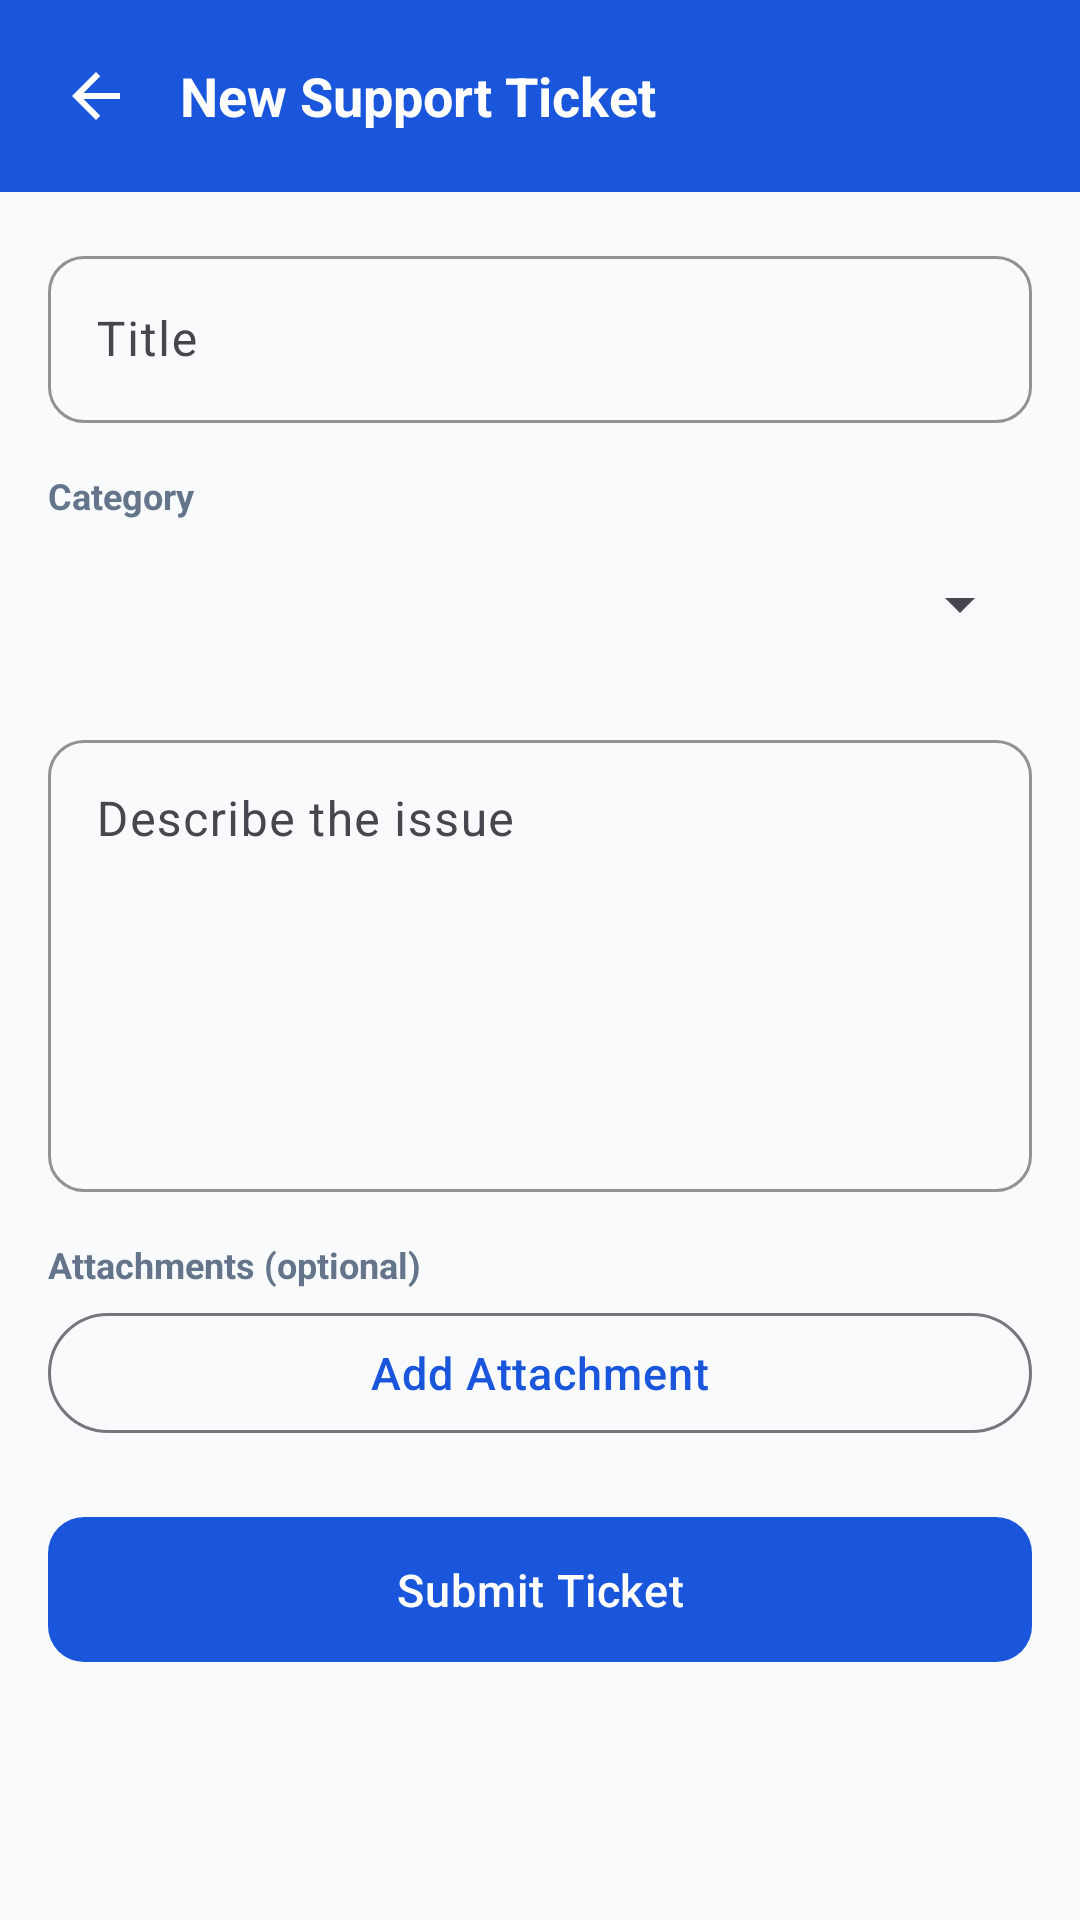

Layout XML and referenced resources for this Android screen:
<!-- AndroidManifest.xml: application theme Theme.StudentPortal -->
<!-- res/layout/activity_support_ticket_create.xml -->
<?xml version="1.0" encoding="utf-8"?>
<LinearLayout xmlns:android="http://schemas.android.com/apk/res/android"
    xmlns:app="http://schemas.android.com/apk/res-auto"
    android:layout_width="match_parent"
    android:layout_height="match_parent"
    android:orientation="vertical">

    <LinearLayout
        android:layout_width="match_parent"
        android:layout_height="wrap_content"
        android:background="@color/primary"
        android:gravity="center_vertical"
        android:orientation="horizontal"
        android:padding="12dp">

        <ImageButton
            android:id="@+id/btnBack"
            android:layout_width="40dp"
            android:layout_height="40dp"
            android:background="?attr/selectableItemBackgroundBorderless"
            android:contentDescription="@string/support_create_title"
            android:src="@drawable/ic_arrow_back"
            app:tint="@android:color/white" />

        <TextView
            android:layout_width="wrap_content"
            android:layout_height="wrap_content"
            android:layout_marginStart="8dp"
            android:text="@string/support_create_title"
            android:textColor="@android:color/white"
            android:textSize="18sp"
            android:textStyle="bold" />
    </LinearLayout>

    <ScrollView
        android:layout_width="match_parent"
        android:layout_height="0dp"
        android:layout_weight="1"
        android:fillViewport="true">

        <LinearLayout
            android:layout_width="match_parent"
            android:layout_height="wrap_content"
            android:orientation="vertical"
            android:padding="16dp">

            <com.google.android.material.textfield.TextInputLayout
                android:id="@+id/titleLayout"
                android:layout_width="match_parent"
                android:layout_height="wrap_content"
                android:hint="@string/support_hint_title">

                <com.google.android.material.textfield.TextInputEditText
                    android:id="@+id/inputTitle"
                    android:layout_width="match_parent"
                    android:layout_height="wrap_content"
                    android:inputType="textCapSentences"
                    android:maxLength="500" />
            </com.google.android.material.textfield.TextInputLayout>

            <TextView
                android:layout_width="wrap_content"
                android:layout_height="wrap_content"
                android:layout_marginTop="16dp"
                android:text="@string/support_category"
                android:textColor="@color/text_secondary"
                android:textSize="12sp"
                android:textStyle="bold" />

            <Spinner
                android:id="@+id/categorySpinner"
                android:layout_width="match_parent"
                android:layout_height="48dp"
                android:layout_marginTop="4dp" />

            <com.google.android.material.textfield.TextInputLayout
                android:id="@+id/descriptionLayout"
                android:layout_width="match_parent"
                android:layout_height="wrap_content"
                android:layout_marginTop="16dp"
                android:hint="@string/support_hint_description">

                <com.google.android.material.textfield.TextInputEditText
                    android:id="@+id/inputDescription"
                    android:layout_width="match_parent"
                    android:layout_height="wrap_content"
                    android:gravity="top"
                    android:inputType="textMultiLine|textCapSentences"
                    android:minLines="6" />
            </com.google.android.material.textfield.TextInputLayout>

            <TextView
                android:layout_width="wrap_content"
                android:layout_height="wrap_content"
                android:layout_marginTop="16dp"
                android:text="@string/support_attachments_optional"
                android:textColor="@color/text_secondary"
                android:textSize="12sp"
                android:textStyle="bold" />

            <com.google.android.material.chip.ChipGroup
                android:id="@+id/attachmentChips"
                android:layout_width="match_parent"
                android:layout_height="wrap_content"
                android:layout_marginTop="4dp"
                android:visibility="gone" />

            <com.google.android.material.button.MaterialButton
                android:id="@+id/btnAttach"
                style="?attr/materialButtonOutlinedStyle"
                android:layout_width="match_parent"
                android:layout_height="wrap_content"
                android:layout_marginTop="4dp"
                android:text="@string/support_add_attachment" />

            <com.google.android.material.button.MaterialButton
                android:id="@+id/btnSubmit"
                android:layout_width="match_parent"
                android:layout_height="wrap_content"
                android:layout_marginTop="20dp"
                android:text="@string/support_submit" />

            <ProgressBar
                android:id="@+id/progress"
                android:layout_width="wrap_content"
                android:layout_height="wrap_content"
                android:layout_gravity="center_horizontal"
                android:layout_marginTop="12dp"
                android:visibility="gone" />
        </LinearLayout>
    </ScrollView>
</LinearLayout>
<!-- resources referenced by this layout -->
<resources>
  <color name="primary">#1A56DB</color>
  <color name="text_secondary">#64748B</color>
  <!-- drawable ic_arrow_back (drawable) -->
  <vector xmlns:android="http://schemas.android.com/apk/res/android"
      android:width="24dp" android:height="24dp"
      android:viewportWidth="24" android:viewportHeight="24"
      android:tint="@color/white">
      <path android:fillColor="@android:color/white" android:pathData="M20,11H7.83l5.59,-5.59L12,4l-8,8 8,8 1.41,-1.41L7.83,13H20v-2z"/>
  </vector>
  <string name="support_add_attachment">Add Attachment</string>
  <string name="support_attachments_optional">Attachments (optional)</string>
  <string name="support_category">Category</string>
  <string name="support_create_title">New Support Ticket</string>
  <string name="support_hint_description">Describe the issue</string>
  <string name="support_hint_title">Title</string>
  <string name="support_submit">Submit Ticket</string>
  <style name="Theme.StudentPortal" parent="Theme.Material3.DayNight.NoActionBar">
          <item name="colorPrimary">@color/primary</item>
          <item name="colorPrimaryDark">@color/primary_dark</item>
          <item name="colorOnPrimary">@color/on_primary</item>
          <item name="colorSecondary">@color/accent</item>
          <item name="colorOnSecondary">@color/white</item>
          <item name="colorError">@color/error</item>
          <item name="android:colorBackground">@color/background</item>
          <item name="colorSurface">@color/surface</item>
          <item name="colorOnSurface">@color/text_primary</item>
  
          <item name="android:statusBarColor">@color/primary_dark</item>
          <item name="android:navigationBarColor">@color/surface</item>
          <item name="android:windowLightStatusBar">false</item>
  
          
          <item name="android:windowOptOutEdgeToEdgeEnforcement" tools:targetApi="35">true</item>
  
          <item name="android:windowAnimationStyle">@style/WindowAnimationSlide</item>
  
          <item name="materialButtonStyle">@style/Widget.StudentPortal.Button</item>
          <item name="textInputStyle">@style/Widget.StudentPortal.TextInput</item>
      </style>
  <color name="white">#FFFFFF</color>
  <color name="primary_dark">#1E429F</color>
  <color name="on_primary">#FFFFFF</color>
  <color name="accent">#C9A227</color>
  <color name="error">#EF4444</color>
  <color name="background">#F8FAFC</color>
  <color name="surface">#FFFFFF</color>
  <color name="text_primary">#0F172A</color>
  <style name="WindowAnimationSlide">
          <item name="android:activityOpenEnterAnimation">@anim/slide_in_right</item>
          <item name="android:activityOpenExitAnimation">@anim/slide_out_left</item>
          <item name="android:activityCloseEnterAnimation">@anim/slide_in_left</item>
          <item name="android:activityCloseExitAnimation">@anim/slide_out_right</item>
      </style>
  <style name="Widget.StudentPortal.Button" parent="Widget.Material3.Button">
          <item name="backgroundTint">@color/primary</item>
          <item name="android:textColor">@color/white</item>
          <item name="cornerRadius">12dp</item>
          <item name="android:textAllCaps">false</item>
          <item name="android:textSize">15sp</item>
          <item name="android:letterSpacing">0.02</item>
          <item name="android:paddingTop">14dp</item>
          <item name="android:paddingBottom">14dp</item>
      </style>
  <style name="Widget.StudentPortal.TextInput" parent="Widget.Material3.TextInputLayout.OutlinedBox">
          <item name="boxCornerRadiusTopStart">12dp</item>
          <item name="boxCornerRadiusTopEnd">12dp</item>
          <item name="boxCornerRadiusBottomStart">12dp</item>
          <item name="boxCornerRadiusBottomEnd">12dp</item>
          <item name="boxStrokeColor">@color/primary</item>
          <item name="hintTextColor">@color/text_secondary</item>
          <item name="boxBackgroundColor">@color/field_fill</item>
      </style>
  <color name="field_fill">#F9FAFB</color>
</resources>
